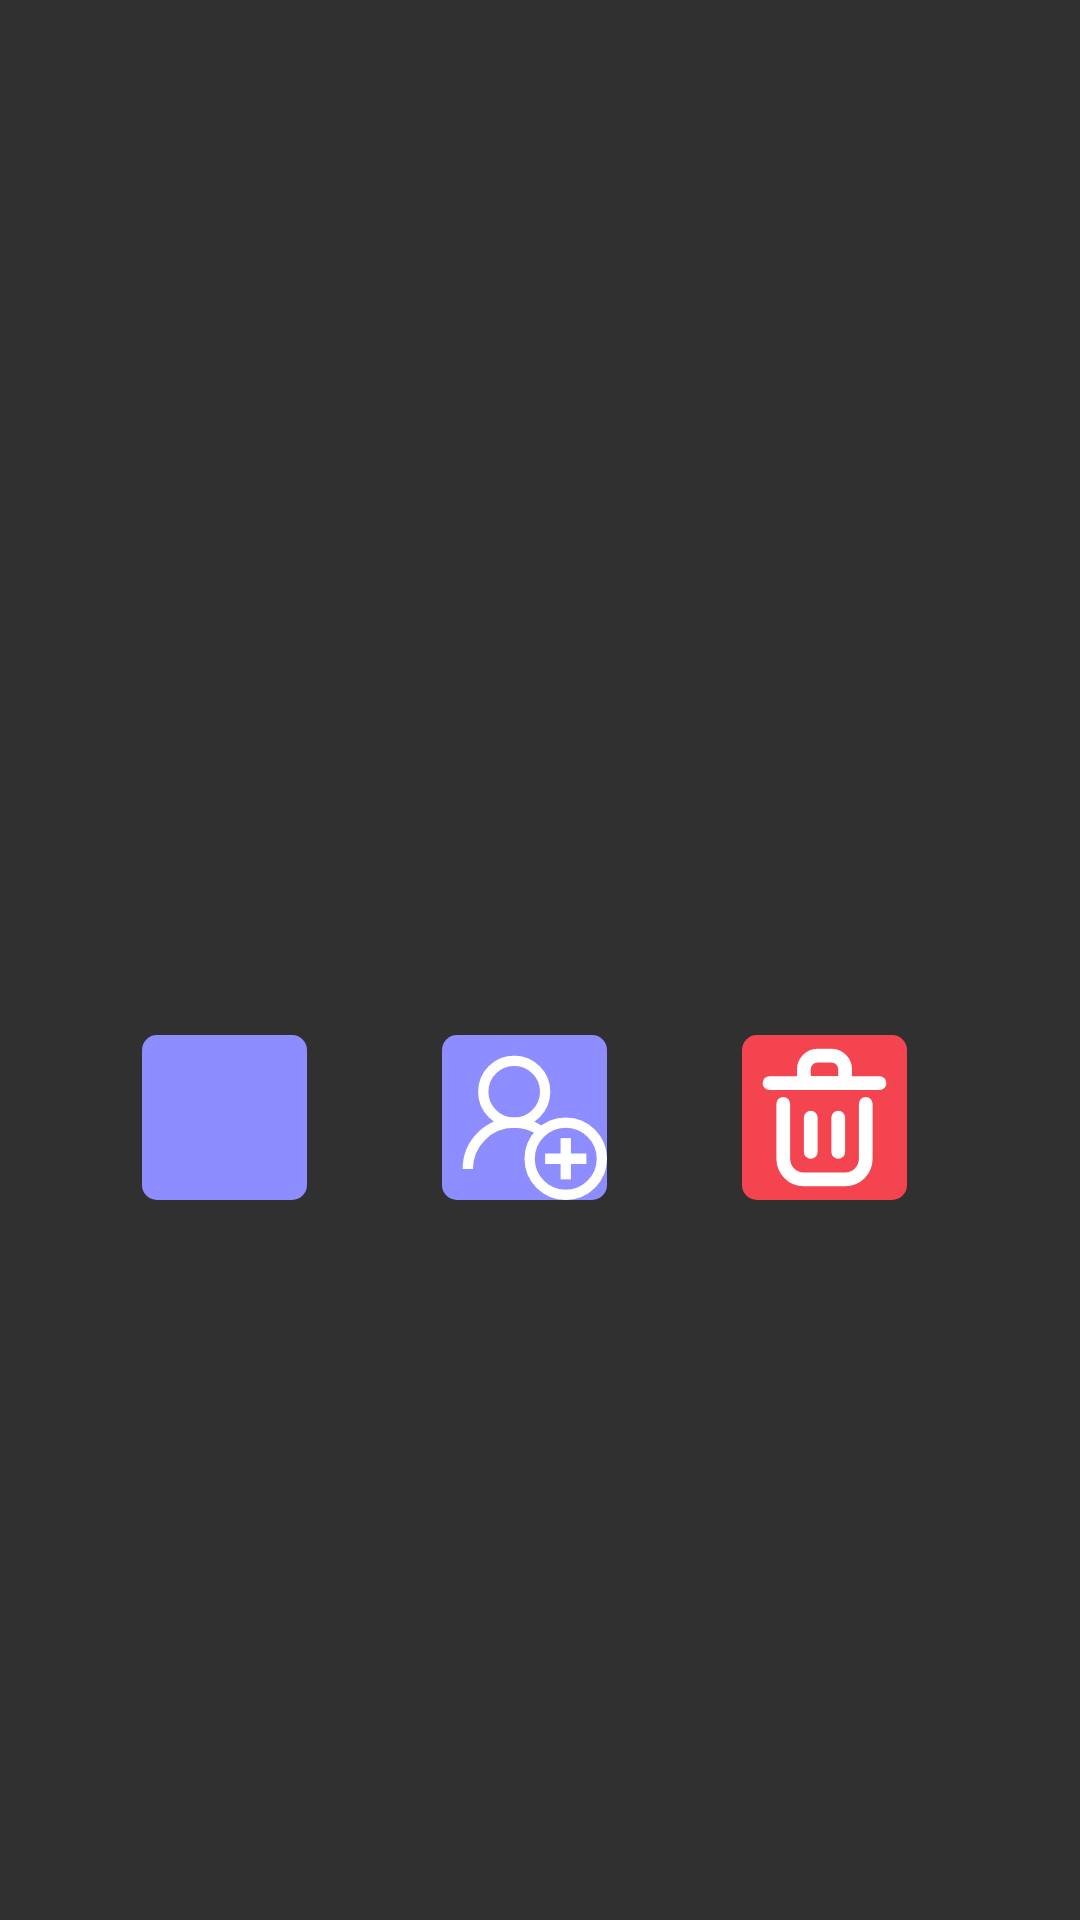

Produce the Android XML layout that renders to this screen, including the resource entries it uses.
<!-- AndroidManifest.xml: application theme Theme.AppCompat.NoActionBar -->
<!-- res/layout/template_owned_lists.xml -->
<?xml version="1.0" encoding="utf-8"?>
<LinearLayout xmlns:android="http://schemas.android.com/apk/res/android"
    android:layout_width="match_parent"
    android:layout_height="match_parent"
    xmlns:tools="http://schemas.android.com/tools"
    android:layout_gravity="center">

    <LinearLayout
        android:id="@+id/my_lists_linearLayout"
        android:layout_gravity="center"
        android:layout_width="350dp"
        android:layout_height="180dp"
        android:background="@drawable/rectangle_for_login"
        android:orientation="vertical">



        <TextView
            android:id="@+id/listName"
            android:layout_width="match_parent"
            android:layout_height="wrap_content"
            tools:text="Listenname"
            android:textColor="#000"
            android:textSize="30sp"
            android:textStyle="bold"
            android:gravity="center"
            android:layout_marginTop="20dp"/>

        <TextView
            android:id="@+id/list_isFromUser"
            android:layout_width="match_parent"
            android:layout_height="wrap_content"
            tools:text="besitzer"
            android:textColor="#a6a6a6"
            android:textSize="20sp"
            android:gravity="center" />


        <LinearLayout
            android:layout_width="match_parent"
            android:layout_height="match_parent"
            android:gravity="bottom|center"
            android:layout_marginBottom="5dp">



            <RelativeLayout
                android:id="@+id/configure_list"
                android:layout_width="55dp"
                android:layout_height="55dp"
                android:layout_marginBottom="5dp"
                android:background="@drawable/mylists_background_add_user_to_list">


                <ImageView
                    android:layout_width="match_parent"
                    android:layout_height="match_parent"
                    android:src="@drawable/rename"/>

            </RelativeLayout>

            <RelativeLayout
                android:id="@+id/add_user_to_list"
                android:layout_width="55dp"
                android:layout_height="55dp"
                android:layout_marginBottom="5dp"
                android:layout_marginStart="45dp"
                android:layout_marginEnd="45dp"
                android:background="@drawable/mylists_background_add_user_to_list">


                <ImageView
                    android:layout_width="match_parent"
                    android:layout_height="match_parent"
                    android:src="@drawable/adduserlist"/>


            </RelativeLayout>

            <RelativeLayout
                android:id="@+id/delete_list"
                android:layout_width="55dp"
                android:layout_height="55dp"
                android:layout_marginBottom="5dp"
                android:background="@drawable/mylists_background_delete_list">

                <ImageView
                    android:id="@+id/leave_delete_icon"
                    android:layout_width="match_parent"
                    android:layout_height="match_parent"
                    android:src="@drawable/deletelist"/>

            </RelativeLayout>

        </LinearLayout>


    </LinearLayout>

</LinearLayout>
<!-- resources referenced by this layout -->
<resources>
  <!-- drawable adduserlist (drawable) -->
  <vector xmlns:android="http://schemas.android.com/apk/res/android"
      android:width="800dp"
      android:height="800dp"
      android:viewportWidth="32"
      android:viewportHeight="32">
    <path
        android:pathData="M14,11m-6,0a6,6 0,1 1,12 0a6,6 0,1 1,-12 0"
        android:strokeWidth="2"
        android:fillColor="#00000000"
        android:strokeColor="#ffffff"/>
    <path
        android:pathData="M5,26c0,-4.971 4.029,-9 9,-9c1.864,0 3.596,0.567 5.032,1.537"
        android:strokeWidth="2"
        android:fillColor="#00000000"
        android:strokeColor="#ffffff"/>
    <path
        android:pathData="M24,24m-7,0a7,7 0,1 1,14 0a7,7 0,1 1,-14 0"
        android:strokeWidth="2"
        android:fillColor="#00000000"
        android:strokeColor="#ffffff"/>
    <path
        android:pathData="M24,28L24,20"
        android:strokeWidth="2"
        android:fillColor="#00000000"
        android:strokeColor="#ffffff"/>
    <path
        android:pathData="M20,24L28,24"
        android:strokeWidth="2"
        android:fillColor="#00000000"
        android:strokeColor="#ffffff"/>
  </vector>
  <!-- drawable deletelist (drawable) -->
  <vector xmlns:android="http://schemas.android.com/apk/res/android"
      android:width="800dp"
      android:height="800dp"
      android:viewportWidth="24"
      android:viewportHeight="24">
    <path
        android:pathData="M10,12V17"
        android:strokeLineJoin="round"
        android:strokeWidth="2"
        android:fillColor="#00000000"
        android:strokeColor="#ffffff"
        android:strokeLineCap="round"/>
    <path
        android:pathData="M14,12V17"
        android:strokeLineJoin="round"
        android:strokeWidth="2"
        android:fillColor="#00000000"
        android:strokeColor="#ffffff"
        android:strokeLineCap="round"/>
    <path
        android:pathData="M4,7H20"
        android:strokeLineJoin="round"
        android:strokeWidth="2"
        android:fillColor="#00000000"
        android:strokeColor="#ffffff"
        android:strokeLineCap="round"/>
    <path
        android:pathData="M6,10V18C6,19.657 7.343,21 9,21H15C16.657,21 18,19.657 18,18V10"
        android:strokeLineJoin="round"
        android:strokeWidth="2"
        android:fillColor="#00000000"
        android:strokeColor="#ffffff"
        android:strokeLineCap="round"/>
    <path
        android:pathData="M9,5C9,3.895 9.895,3 11,3H13C14.105,3 15,3.895 15,5V7H9V5Z"
        android:strokeLineJoin="round"
        android:strokeWidth="2"
        android:fillColor="#00000000"
        android:strokeColor="#ffffff"
        android:strokeLineCap="round"/>
  </vector>
  <!-- drawable mylists_background_add_user_to_list (drawable) -->
  <?xml version="1.0" encoding="utf-8"?>
  <shape xmlns:android="http://schemas.android.com/apk/res/android"
      android:shape="rectangle">
      <corners android:radius="5dp"/>
      <solid android:color="#8d8dff"/>
  </shape>
  <!-- drawable mylists_background_delete_list (drawable) -->
  <?xml version="1.0" encoding="utf-8"?>
  <shape xmlns:android="http://schemas.android.com/apk/res/android"
      android:shape="rectangle">
      <corners android:radius="5dp"/>
      <solid android:color="#f3444f"/>
  </shape>
</resources>
